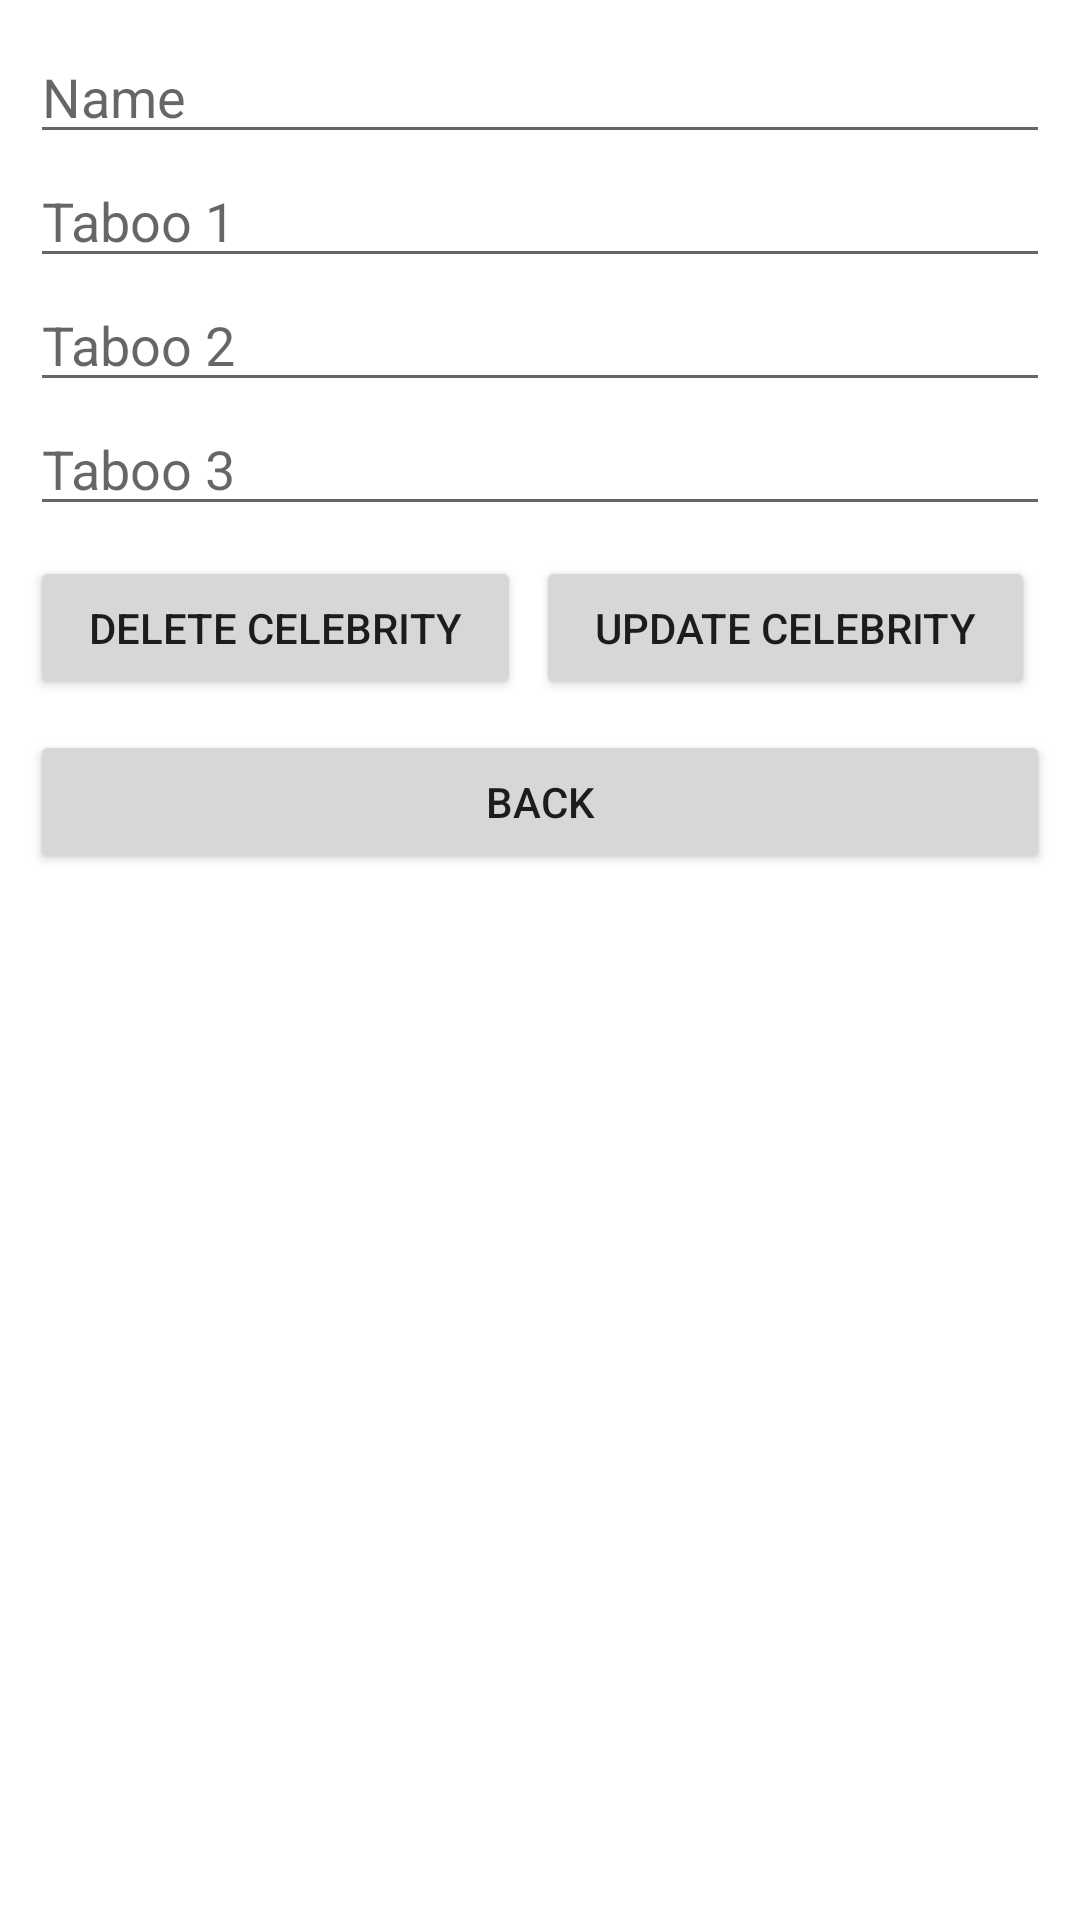

Layout XML and referenced resources for this Android screen:
<!-- AndroidManifest.xml: application theme Theme.MyHeadsUp -->
<!-- res/layout/activity_main3.xml -->
<?xml version="1.0" encoding="utf-8"?>
<LinearLayout xmlns:android="http://schemas.android.com/apk/res/android"
    xmlns:app="http://schemas.android.com/apk/res-auto"
    xmlns:tools="http://schemas.android.com/tools"
    android:layout_width="match_parent"
    android:layout_height="match_parent"
    android:orientation="vertical"
    tools:context=".MainActivity3">

    <EditText
        android:id="@+id/etUpdateName"
        android:layout_marginTop="10dp"
        android:layout_marginRight="10dp"
        android:layout_marginLeft="10dp"
        android:layout_width="match_parent"
        android:layout_height="wrap_content"
        android:ems="10"
        android:inputType="textPersonName"
        android:hint="Name" />

    <EditText
        android:id="@+id/etUpdateTaboo1"
        android:layout_marginRight="10dp"
        android:layout_marginLeft="10dp"
        android:layout_width="match_parent"
        android:layout_height="wrap_content"
        android:ems="10"
        android:inputType="textPersonName"
        android:hint="Taboo 1" />

    <EditText
        android:id="@+id/etUpdateTaboo2"
        android:layout_marginRight="10dp"
        android:layout_marginLeft="10dp"
        android:layout_width="match_parent"
        android:layout_height="wrap_content"
        android:ems="10"
        android:inputType="textPersonName"
        android:hint="Taboo 2" />

    <EditText
        android:id="@+id/etUpdateTaboo3"
        android:layout_marginRight="10dp"
        android:layout_marginLeft="10dp"
        android:layout_width="match_parent"
        android:layout_height="wrap_content"
        android:ems="10"
        android:inputType="textPersonName"
        android:hint="Taboo 3" />

    <LinearLayout
        android:layout_width="match_parent"
        android:layout_height="wrap_content"
        android:layout_marginTop="10dp"
        android:layout_marginRight="10dp"
        android:layout_marginLeft="10dp"
        android:orientation="horizontal">

        <Button
            android:id="@+id/buttonDelete"
            android:layout_marginRight="5dp"
            android:layout_width="wrap_content"
            android:layout_height="wrap_content"
            android:layout_weight="1"
            android:text="Delete Celebrity" />

        <Button
            android:id="@+id/buttonUpdate"
            android:layout_marginRight="5dp"
            android:layout_width="wrap_content"
            android:layout_height="wrap_content"
            android:layout_weight="1"
            android:text="Update Celebrity" />
    </LinearLayout>

    <Button
        android:id="@+id/buttonDone"
        android:layout_marginTop="10dp"
        android:layout_marginRight="10dp"
        android:layout_marginLeft="10dp"
        android:layout_width="match_parent"
        android:layout_height="wrap_content"
        android:text="Back" />
</LinearLayout>
<!-- resources referenced by this layout -->
<resources>
  <style name="Theme.MyHeadsUp" parent="Theme.MaterialComponents.DayNight.DarkActionBar">
          
          <item name="colorPrimary">@color/purple_500</item>
          <item name="colorPrimaryVariant">@color/purple_700</item>
          <item name="colorOnPrimary">@color/white</item>
          
          <item name="colorSecondary">@color/teal_200</item>
          <item name="colorSecondaryVariant">@color/teal_700</item>
          <item name="colorOnSecondary">@color/black</item>
          
          <item name="android:statusBarColor" tools:targetApi="l">?attr/colorPrimaryVariant</item>
          
      </style>
  <!-- not gathered from this repository: default colours our renderer supplied (Android Studio template values) -->
  <color name="purple_500">#FF6200EE</color>
  <color name="purple_700">#FF3700B3</color>
  <color name="teal_200">#FF03DAC5</color>
  <color name="teal_700">#FF018786</color>
  <color name="black">#FF000000</color>
  <color name="white">#FFFFFFFF</color>
</resources>
